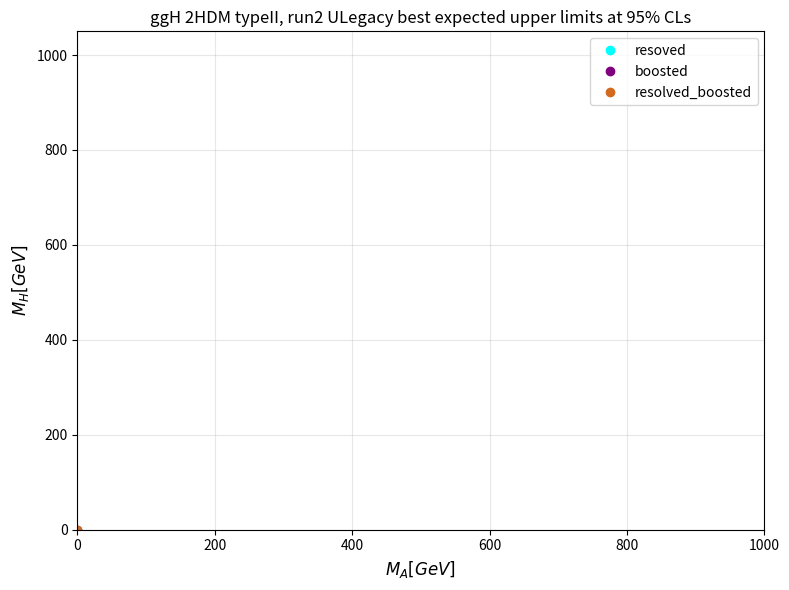
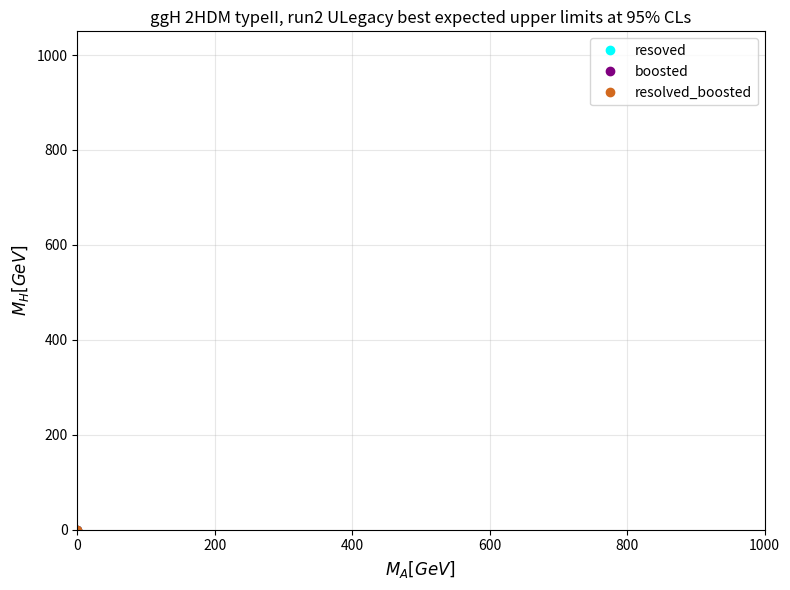
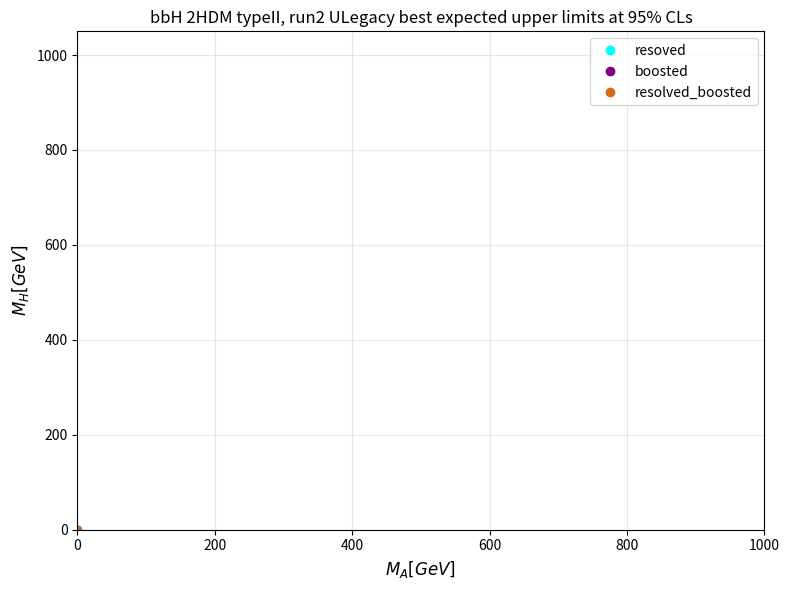
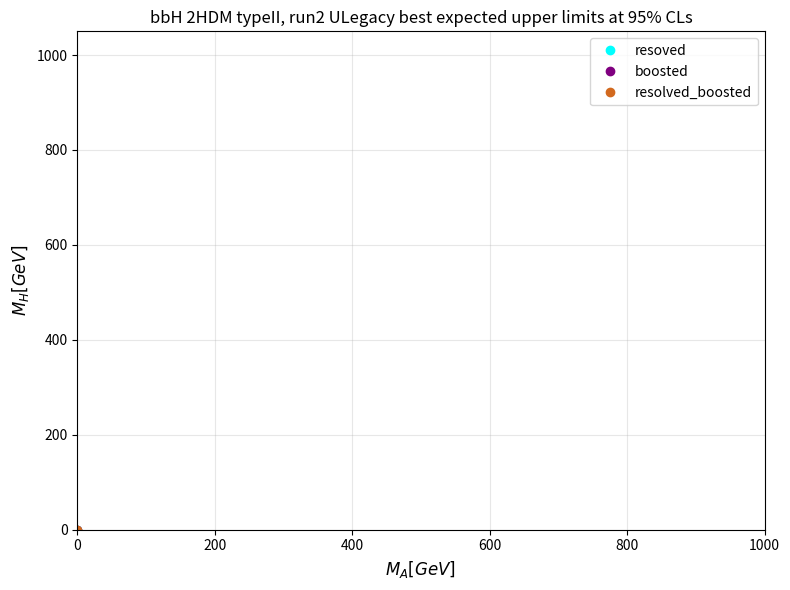

Python code for these plots, in order:
import json
import os, os.path, sys

import matplotlib.pyplot as plt


def getLimits(dir):
    data = {}
    for p in [ 'ggH', 'bbH']:
        data[p] = {}
        for flav in ['OSSF', 'OSSF_MuEl']:
            data[p][flav] = {}
            limits_per_reg ={}
            for i, reg in enumerate(['resolved', 'boosted', 'resolved_boosted']):
                fNm = f'combinedlimits_{p}_nb2PLusnb3_{reg}_{flav}_CLs_ULfullrun2.json'
                if not os.path.exists(os.path.join(dir, fNm)):
                    continue
                
                with open(os.path.join(dir, fNm)) as f:
                    limits = json.load(f)
                
                for l in limits:
                    params = l['parameters']
                    if not (params[0], params[1]) in data[p][flav].keys():
                        data[p][flav][(params[0], params[1])] ={}
                    data[p][flav][(params[0], params[1])].update({reg: l})
    return data




if __name__ == "__main__":

    dir = '../hig-22-010/datacards_nosplitJECs/work__ULfullrun2/bayesian_rebin_on_S/asymptotic-limits__very_good_xbr/dnn/jsons/2POIs_r'
    data = getLimits(dir)
    
    colors  = ['cyan', 'purple', 'chocolate']
    regions = ['resoved', 'boosted', 'resolved_boosted']

    for p, d_per_flav in data.items():
        
        fig= plt.figure(figsize=(8,6))
        ax = fig.add_subplot(111)
        
        for flav, d_per_reg in d_per_flav.items():
            # create fixed legend
            for i in range(3): 
                plt.plot([0.], [0.], 'o', color=colors[i], label=regions[i])
            
            for i, (params, l) in enumerate(d_per_reg.items()):
               
                if not 'resolved' in l.keys() or not 'boosted' in  l.keys() or not 'resolved_boosted' in l.keys():
                    continue
                expected0 = l['resolved']['limits']['expected']*1000
                expected1 = l['boosted']['limits']['expected']*1000
                expected3 = l['resolved_boosted']['limits']['expected']*1000
                
                li_      = [expected0, expected1, expected3 ]
                winner   = li_.index(min(li_))
                color    = colors[winner]
                m_heavy  = float(params[0])
                m_light  = float(params[1])
                
                print( p, flav )
                print( (m_heavy, m_light), li_, 'winner', regions[winner])
                
                plt.plot([m_light], [m_heavy], 'o', color=color)#, label=regions)
            print( '*'*10)

            plt.xlim(0., 1000.)
            plt.ylim(0., 1050.)
    
            plt.xlabel(r'$M_{A} [GeV]$', fontsize=12)
            plt.ylabel(r'$M_{H} [GeV]$', fontsize=12)
    
            plt.title(r"{} 2HDM typeII, run2 ULegacy best expected upper limits at 95% CLs".format(p))
            plt.legend(loc='best')
    
            plt.grid(zorder = 0, alpha = 0.3)
    
            plt.tight_layout()
            plt.savefig(f'ZAmap_forBestLimitsscan_{p}_{flav}.png')
            plt.gcf().clear()
